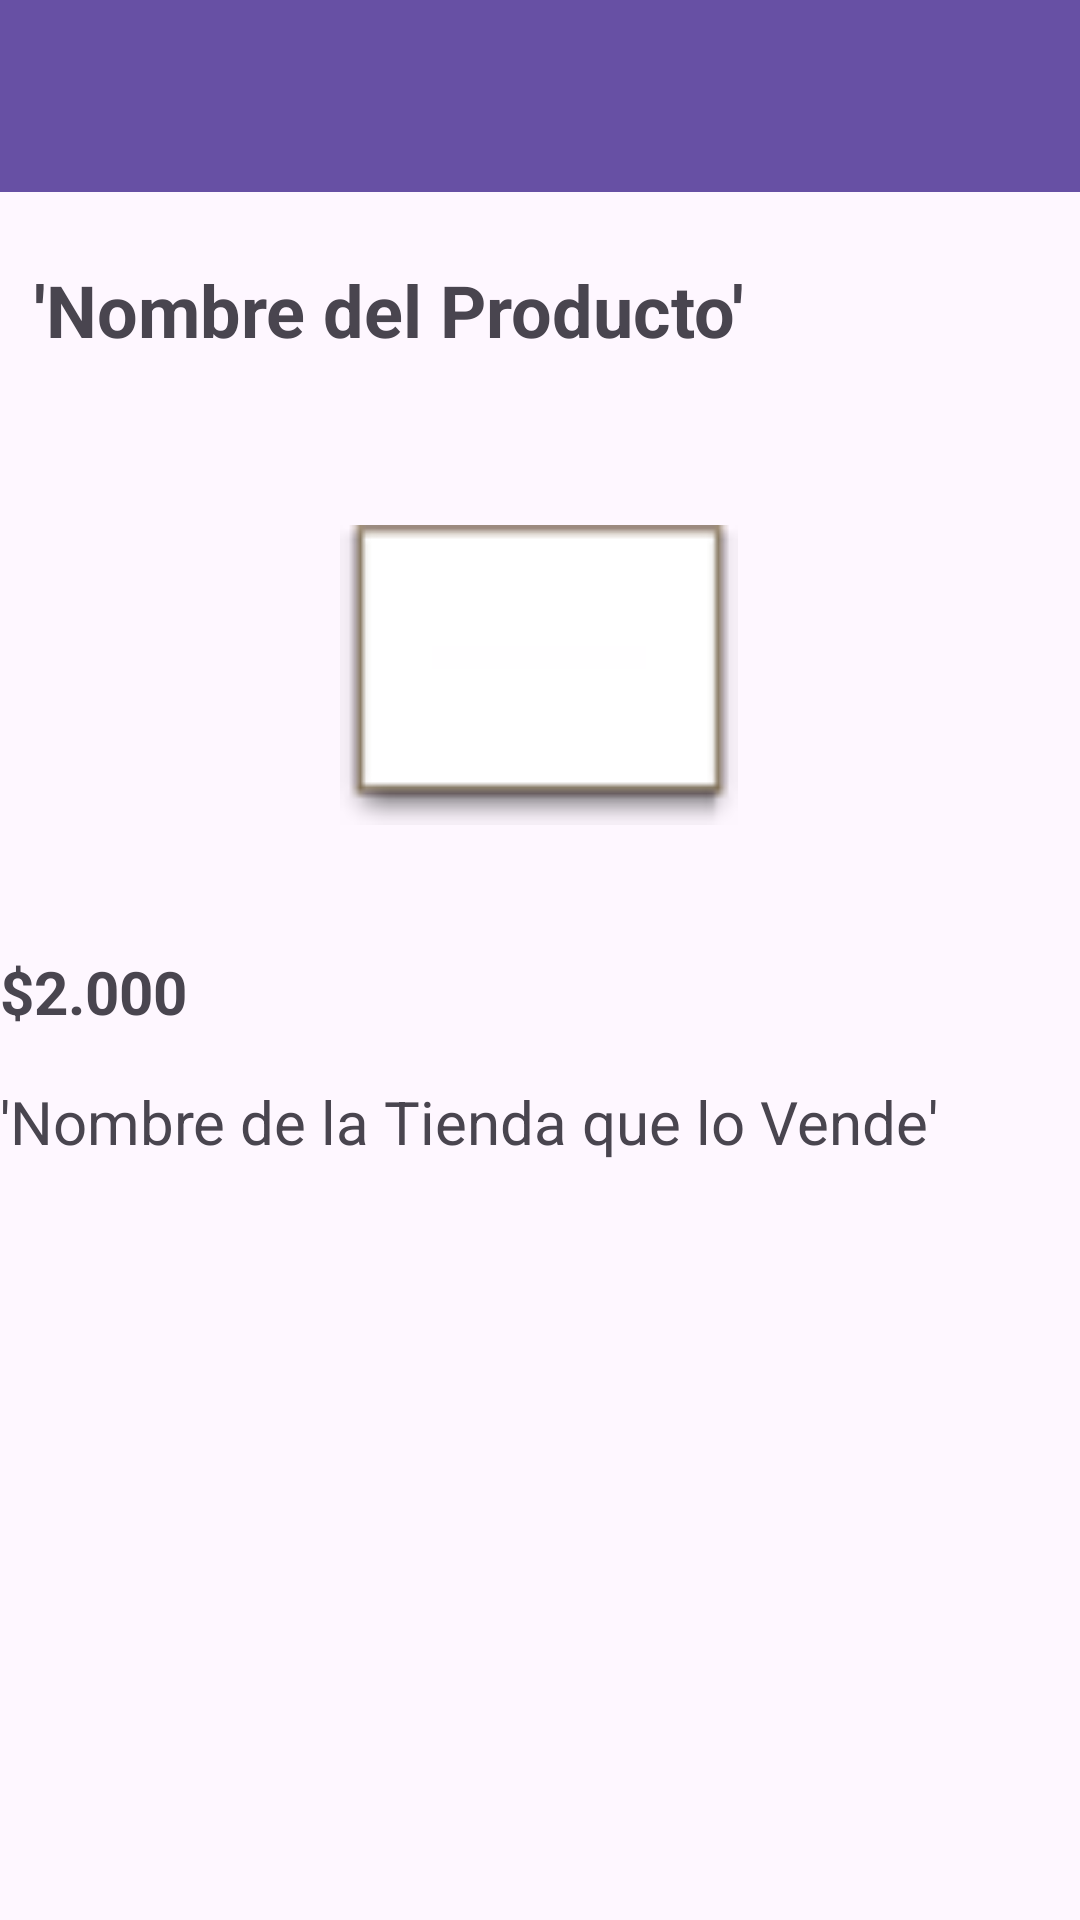

Reconstruct the res/layout file that produces this screen, plus the resources it refers to.
<!-- AndroidManifest.xml: application theme Theme.AppDemianVFinal -->
<!-- res/layout/activity_vista_productos_general.xml -->
<?xml version="1.0" encoding="utf-8"?>
<androidx.constraintlayout.widget.ConstraintLayout xmlns:android="http://schemas.android.com/apk/res/android"
    xmlns:app="http://schemas.android.com/apk/res-auto"
    xmlns:tools="http://schemas.android.com/tools"
    android:layout_width="match_parent"
    android:layout_height="match_parent"
    tools:context=".Vista_Productos_General">

    <ScrollView
        android:layout_width="match_parent"
        android:layout_height="match_parent">

    </ScrollView>

    <androidx.appcompat.widget.Toolbar
        android:id="@+id/toolbar5"
        android:layout_width="0dp"
        android:layout_height="wrap_content"
        android:background="?attr/colorPrimary"
        android:minHeight="?attr/actionBarSize"
        android:theme="?attr/actionBarTheme"
        app:layout_constraintBottom_toBottomOf="parent"
        app:layout_constraintEnd_toEndOf="parent"
        app:layout_constraintStart_toStartOf="parent"
        app:layout_constraintTop_toTopOf="parent"
        app:layout_constraintVertical_bias="0.0" />

    <TextView
        android:id="@+id/textView32"
        android:layout_width="wrap_content"
        android:layout_height="wrap_content"
        android:text="'Nombre del Producto'"
        android:textSize="24sp"
        android:textStyle="bold"
        app:layout_constraintBottom_toBottomOf="parent"
        app:layout_constraintEnd_toEndOf="parent"
        app:layout_constraintHorizontal_bias="0.091"
        app:layout_constraintStart_toStartOf="parent"
        app:layout_constraintTop_toTopOf="parent"
        app:layout_constraintVertical_bias="0.143" />

    <ImageView
        android:id="@+id/imageView11"
        android:layout_width="0dp"
        android:layout_height="100dp"
        app:layout_constraintBottom_toBottomOf="parent"
        app:layout_constraintEnd_toEndOf="parent"
        app:layout_constraintHorizontal_bias="0.0"
        app:layout_constraintStart_toStartOf="parent"
        app:layout_constraintTop_toTopOf="parent"
        app:layout_constraintVertical_bias="0.324"
        app:srcCompat="@android:drawable/editbox_dropdown_light_frame" />

    <TextView
        android:id="@+id/textView33"
        android:layout_width="0dp"
        android:layout_height="wrap_content"
        android:text="$2.000"
        android:textSize="20sp"
        android:textStyle="bold"
        app:layout_constraintBottom_toBottomOf="parent"
        app:layout_constraintEnd_toEndOf="parent"
        app:layout_constraintHorizontal_bias="0.0"
        app:layout_constraintStart_toStartOf="parent"
        app:layout_constraintTop_toTopOf="parent"
        app:layout_constraintVertical_bias="0.517" />

    <TextView
        android:id="@+id/textView34"
        android:layout_width="0dp"
        android:layout_height="wrap_content"
        android:text="'Nombre de la Tienda que lo Vende'"
        android:textSize="20sp"
        app:layout_constraintBottom_toBottomOf="parent"
        app:layout_constraintEnd_toEndOf="parent"
        app:layout_constraintHorizontal_bias="0.0"
        app:layout_constraintStart_toStartOf="parent"
        app:layout_constraintTop_toTopOf="@+id/toolbar5"
        app:layout_constraintVertical_bias="0.588" />
</androidx.constraintlayout.widget.ConstraintLayout>
<!-- resources referenced by this layout -->
<resources>
  <style name="Theme.AppDemianVFinal" parent="Base.Theme.AppDemianVFinal" />
  <style name="Base.Theme.AppDemianVFinal" parent="Theme.Material3.DayNight.NoActionBar">
          
          
      </style>
</resources>
